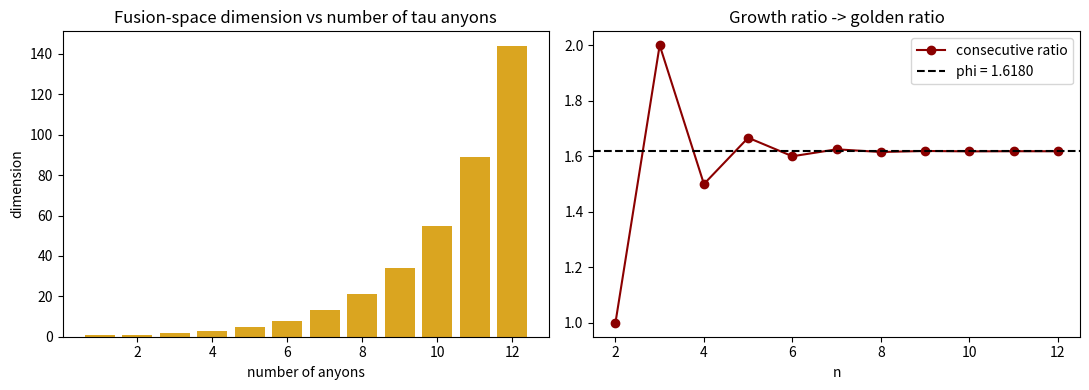

Generate this figure with matplotlib:
import math
import matplotlib.pyplot as plt

def fusion_dims(n_max: int):
    dims = [1, 1]
    while len(dims) < n_max:
        dims.append(dims[-1] + dims[-2])
    return dims

n_max = 12
dims = fusion_dims(n_max)
phi = (1 + math.sqrt(5)) / 2
ratios = [dims[i+1]/dims[i] for i in range(len(dims)-1)]

fig, (ax1, ax2) = plt.subplots(1, 2, figsize=(11, 4))
ax1.bar(range(1, n_max+1), dims, color='goldenrod')
ax1.set_title('Fusion-space dimension vs number of tau anyons')
ax1.set_xlabel('number of anyons'); ax1.set_ylabel('dimension')
ax2.plot(range(2, n_max+1), ratios, 'o-', color='darkred', label='consecutive ratio')
ax2.axhline(phi, ls='--', color='black', label=f'phi = {phi:.4f}')
ax2.set_title('Growth ratio -> golden ratio'); ax2.set_xlabel('n'); ax2.legend()
plt.tight_layout(); plt.savefig('fibonacci_fusion_growth.png', dpi=150)
print('saved fibonacci_fusion_growth.png')
